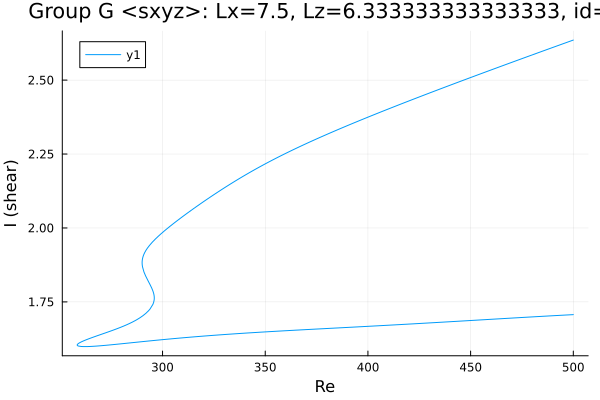

Values plotted in this chart, from the file beside it:
Re, shear
500.0, 2.636
498.9, 2.633
497.5, 2.629
496.1, 2.626
494.7, 2.622
493.2, 2.619
491.8, 2.615
490.4, 2.612
489, 2.608
487.6, 2.604
486.2, 2.601
484.8, 2.597
483.3, 2.594
481.9, 2.59
480.5, 2.587
479.1, 2.583
477.7, 2.58
476.3, 2.576
474.9, 2.572
473.4, 2.569
472, 2.565
470.6, 2.562
469.2, 2.558
467.8, 2.554
466.4, 2.551
465, 2.547
463.5, 2.544
462.1, 2.54
460.7, 2.536
459.3, 2.533
457.9, 2.529
456.5, 2.525
455.1, 2.522
453.6, 2.518
452.2, 2.515
450.8, 2.511
449.4, 2.507
448, 2.504
446.6, 2.5
445.2, 2.496
443.7, 2.493
442.3, 2.489
440.9, 2.485
439.5, 2.481
438.1, 2.478
436.7, 2.474
435.3, 2.47
433.8, 2.467
432.4, 2.463
431, 2.459
429.6, 2.455
428.2, 2.452
426.8, 2.448
425.4, 2.444
423.9, 2.44
422.5, 2.437
421.1, 2.433
419.7, 2.429
418.3, 2.425
416.9, 2.421
... 455 more rows
